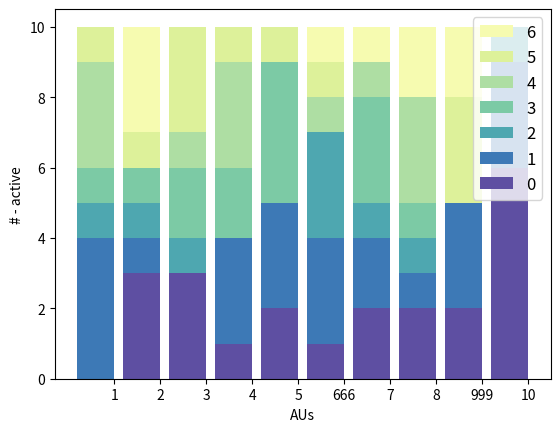

Python code for this plot:
import numpy as np
import matplotlib.pyplot as plt
import matplotlib.cm as cm

def label_distribution(data,
               m_name='',
               s_name='',
               title='',
               ylabel = '',
               xlabel = '',
               xname = [],
               ylim = [],
               legend_size = 12,
               legend_loc = 1,
               path='/tmp/test.pdf'
               ):

    fig, ax = plt.subplots()
    classes = np.unique(dat)

    c_map = cm.Spectral_r(np.linspace(0, 1, len(classes)*2))
    for i in classes[::-1]:
        tmp = np.sum(dat<=i,1)
        plt.bar(range(len(tmp)),tmp,color=c_map[i])


    ax.set_xticklabels( xname )
    ax.set_xticks( np.arange(len(xname))+0.4 )
    ax.set_xlabel(xlabel)
    ax.set_ylabel(ylabel)
    ax.legend(classes[::-1],fontsize=legend_size,loc = legend_loc)
    plt.savefig(path)




if __name__ == "__main__":

    dat = np.random.randint(0,7,(10,10))
    label_distribution(
        dat,
        xname=[1,2,3,4,5,666,7,8,999,10],
        xlabel='AUs',
        ylabel='# - active',
    )



